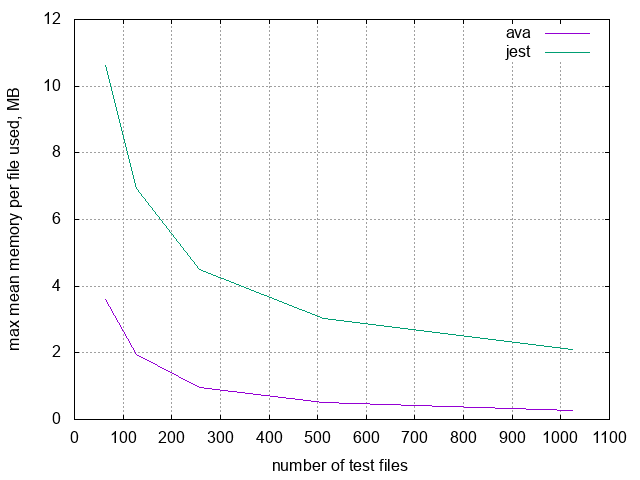

Values plotted in this chart, from the file beside it:
N, ava, jest
1, 110.7, 129
2, 75.22, 181.3
4, 57.2, 128.1
8, 28.44, 64.72
16, 14.47, 33.11
32, 6.997, 18.47
64, 3.609, 10.62
128, 1.937, 6.933
256, 0.9687, 4.486
512, 0.4993, 3.038
1024, 0.261, 2.086
